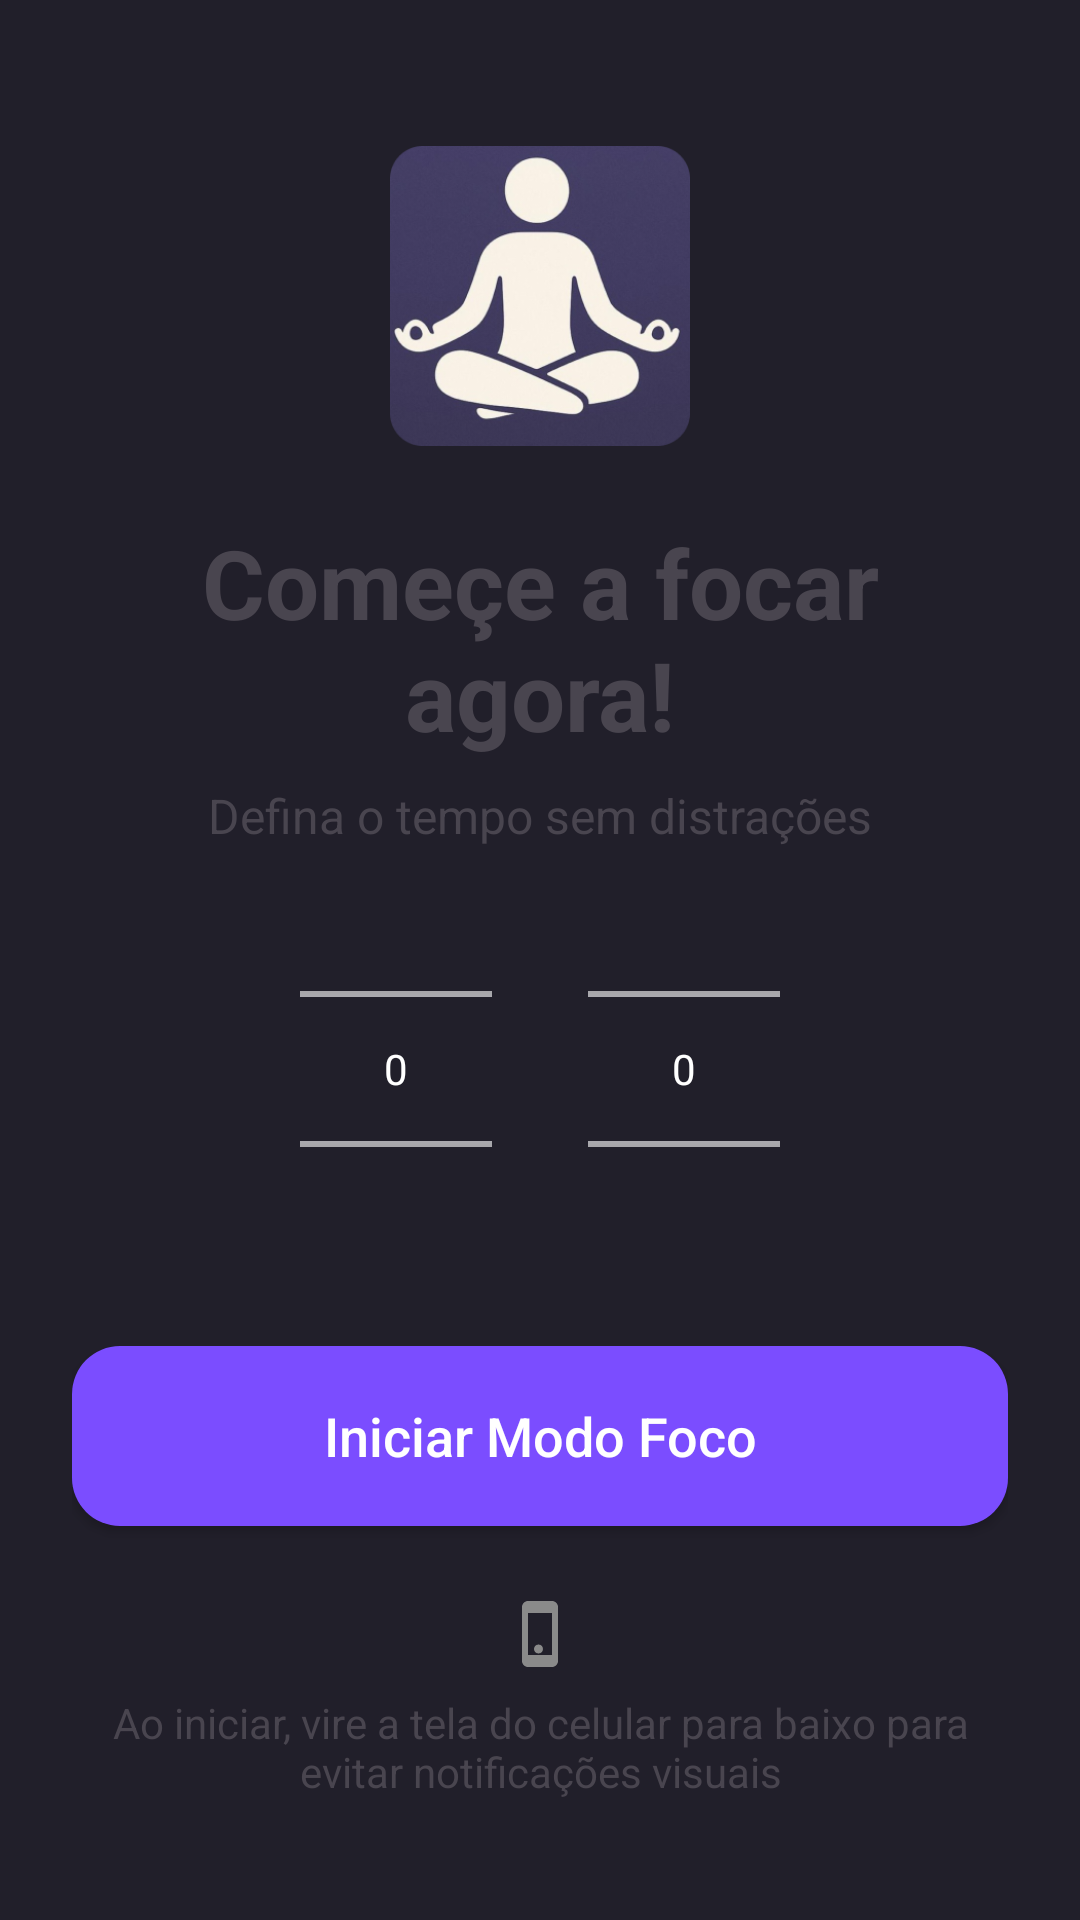

Android layout source for this screen:
<!-- AndroidManifest.xml: application theme Theme.GuardiaoDoFoco -->
<!-- res/layout/activity_main.xml -->
<?xml version="1.0" encoding="utf-8"?>
<androidx.constraintlayout.widget.ConstraintLayout xmlns:android="http://schemas.android.com/apk/res/android"
    xmlns:app="http://schemas.android.com/apk/res-auto"
    xmlns:tools="http://schemas.android.com/tools"
    android:layout_width="match_parent"
    android:layout_height="match_parent"
    android:background="@color/background_dark"
    android:padding="24dp"
    tools:context=".MainActivity">

    <ImageView
        android:id="@+id/logoImageView"
        android:layout_width="100dp"
        android:layout_height="100dp"
        android:src="@drawable/logo_meditation"
        app:layout_constraintBottom_toBottomOf="parent"
        app:layout_constraintEnd_toEndOf="parent"
        app:layout_constraintStart_toStartOf="parent"
        app:layout_constraintTop_toTopOf="parent"
        app:layout_constraintVertical_bias="0.05" />

    <TextView
        android:id="@+id/titleTextView"
        android:layout_width="0dp"
        android:layout_height="wrap_content"
        android:layout_marginTop="24dp"
        android:text="Começe a focar agora!"
        android:textAlignment="center"
        android:textSize="32sp"
        android:textStyle="bold"
        app:layout_constraintEnd_toEndOf="parent"
        app:layout_constraintStart_toStartOf="parent"
        app:layout_constraintTop_toBottomOf="@id/logoImageView" />

    <TextView
        android:id="@+id/subtitleTextView"
        android:layout_width="wrap_content"
        android:layout_height="wrap_content"
        android:layout_marginTop="8dp"
        android:text="Defina o tempo sem distrações"
        android:textSize="16sp"
        app:layout_constraintEnd_toEndOf="parent"
        app:layout_constraintStart_toStartOf="parent"
        app:layout_constraintTop_toBottomOf="@id/titleTextView" />

    <LinearLayout
        android:id="@+id/pickerContainer"
        android:layout_width="wrap_content"
        android:layout_height="wrap_content"
        android:gravity="center"
        android:orientation="horizontal"
        app:layout_constraintBottom_toTopOf="@id/startButton"
        app:layout_constraintEnd_toEndOf="parent"
        app:layout_constraintStart_toStartOf="parent"
        app:layout_constraintTop_toBottomOf="@id/subtitleTextView"
        app:layout_constraintVertical_bias="0.5">

        
        <LinearLayout
            android:layout_width="wrap_content"
            android:layout_height="wrap_content"
            android:layout_marginEnd="16dp"
            android:gravity="center_horizontal"
            android:orientation="vertical">

            <NumberPicker
                android:id="@+id/hoursPicker"
                android:layout_width="wrap_content"
                android:layout_height="wrap_content"
                android:theme="@style/ThemeOverlay.AppCompat.Dark" />

            <TextView
                android:layout_width="wrap_content"
                android:layout_height="wrap_content"
                android:text="Hora(s)"
                android:textColor="@color/text_light" />
        </LinearLayout>

        
        <LinearLayout
            android:layout_width="wrap_content"
            android:layout_height="wrap_content"
            android:layout_marginStart="16dp"
            android:gravity="center_horizontal"
            android:orientation="vertical">

            <NumberPicker
                android:id="@+id/minutesPicker"
                android:layout_width="wrap_content"
                android:layout_height="wrap_content"
                android:theme="@style/ThemeOverlay.AppCompat.Dark" />

            <TextView
                android:layout_width="wrap_content"
                android:layout_height="wrap_content"
                android:text="Minuto(s)"
                android:textColor="@color/text_light" />
        </LinearLayout>

    </LinearLayout>

    <Button
        android:id="@+id/startButton"
        android:layout_width="0dp"
        android:layout_height="60dp"
        android:layout_marginBottom="24dp"
        android:background="@drawable/button_background_primary"
        android:text="Iniciar Modo Foco"
        android:textAllCaps="false"
        android:textColor="@color/white"
        android:textSize="18sp"
        app:layout_constraintBottom_toTopOf="@id/warningTextView"
        app:layout_constraintEnd_toEndOf="parent"
        app:layout_constraintStart_toStartOf="parent" />

    <TextView
        android:id="@+id/warningTextView"
        android:layout_width="0dp"
        android:layout_height="wrap_content"
        android:layout_marginBottom="16dp"
        android:drawablePadding="8dp"
        android:gravity="center"
        android:text="Ao iniciar, vire a tela do celular para baixo para evitar notificações visuais"
        android:textAlignment="center"
        app:drawableTopCompat="@drawable/ic_screen_down"
        app:layout_constraintBottom_toBottomOf="parent"
        app:layout_constraintEnd_toEndOf="parent"
        app:layout_constraintStart_toStartOf="parent" />

</androidx.constraintlayout.widget.ConstraintLayout>
<!-- resources referenced by this layout -->
<resources>
  <color name="background_dark">#211F2A</color>
  <color name="text_light">#E0E0E0</color>
  <color name="white">#FFFFFFFF</color>
  <!-- drawable button_background_primary (drawable) -->
  <?xml version="1.0" encoding="utf-8"?>
  <shape xmlns:android="http://schemas.android.com/apk/res/android"
      android:shape="rectangle">
      <solid android:color="@color/primary_purple" />
      <corners android:radius="16dp" />
  </shape>
  <!-- drawable ic_screen_down (drawable) -->
  <vector xmlns:android="http://schemas.android.com/apk/res/android"
      android:width="24dp"
      android:height="24dp"
      android:viewportWidth="24"
      android:viewportHeight="24">
      <path
          android:fillColor="#8A8A8A"
          android:pathData="M16,1L8,1C6.9,1 6,1.9 6,3v18c0,1.1 0.9,2 2,2h8c1.1,0 2,-0.9 2,-2L18,3c0,-1.1 -0.9,-2 -2,-2zM16,19L8,19L8,5h8v14zM11.5,18.5c0.83,0 1.5,-0.67 1.5,-1.5s-0.67,-1.5 -1.5,-1.5 -1.5,0.67 -1.5,1.5 0.67,1.5 1.5,1.5z"/>
  </vector>
  <!-- drawable logo_meditation: png bitmap (drawable, 108677 bytes) -->
  <style name="Theme.GuardiaoDoFoco" parent="Base.Theme.GuardiaoDoFoco" />
  <color name="primary_purple">#7B4DFF</color>
  <style name="Base.Theme.GuardiaoDoFoco" parent="Theme.Material3.DayNight.NoActionBar">
          
          
      </style>
</resources>
